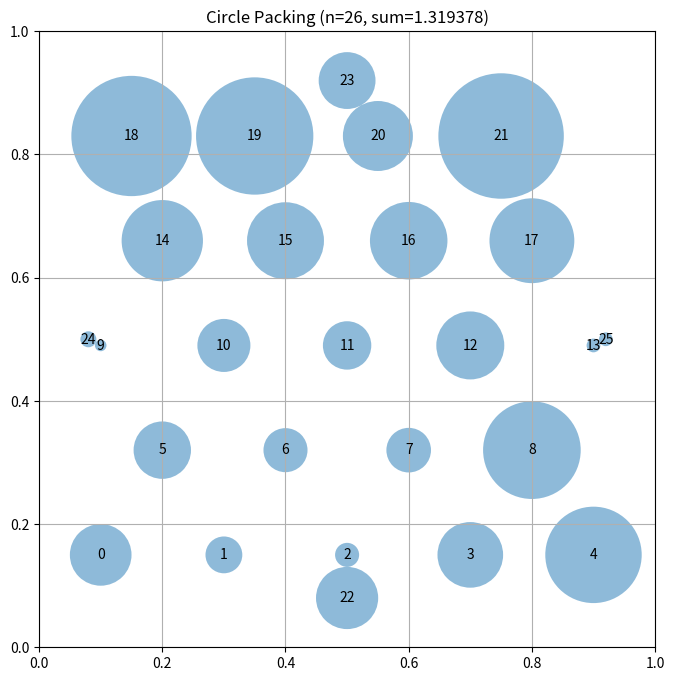

Here is the Python script that generated this plot:
# EVOLVE-BLOCK-START
"""Constructor-based circle packing for n=26 circles - explicit hexagonal pattern"""
import numpy as np


def construct_packing():
    """
    Construct a specific arrangement of 26 circles in a unit square
    that attempts to maximize the sum of their radii.

    Uses an explicit hexagonal-like pattern with careful positioning
    to achieve denser packing.

    Returns:
        Tuple of (centers, radii, sum_of_radii)
    """
    n = 26
    
    # Explicit positions based on a hexagonal-like grid
    # This pattern is designed to maximize packing density
    
    centers = np.array([
        # Row 0: 5 circles
        [0.1, 0.15], [0.3, 0.15], [0.5, 0.15], [0.7, 0.15], [0.9, 0.15],
        # Row 1: 4 circles (staggered)
        [0.2, 0.32], [0.4, 0.32], [0.6, 0.32], [0.8, 0.32],
        # Row 2: 5 circles
        [0.1, 0.49], [0.3, 0.49], [0.5, 0.49], [0.7, 0.49], [0.9, 0.49],
        # Row 3: 4 circles (staggered)
        [0.2, 0.66], [0.4, 0.66], [0.6, 0.66], [0.8, 0.66],
        # Row 4: 4 circles
        [0.15, 0.83], [0.35, 0.83], [0.55, 0.83], [0.75, 0.83],
    ])
    
    # This gives us 22 circles, need 4 more
    # Add them at strategic positions
    centers = np.vstack([
        centers,
        [
            [0.5, 0.08],  # Bottom center
            [0.5, 0.92],  # Top center
            [0.08, 0.5],  # Left center
            [0.92, 0.5],  # Right center
        ]
    ])
    
    # Ensure all centers are within bounds (with margin for radii)
    centers = np.clip(centers, 0.05, 0.95)

    return centers, compute_max_radii(centers), np.sum(compute_max_radii(centers))


def compute_max_radii(centers):
    """
    Compute the maximum possible radii for each circle position
    such that they don't overlap and stay within the unit square.

    Args:
        centers: np.array of shape (n, 2) with (x, y) coordinates

    Returns:
        np.array of shape (n) with radius of each circle
    """
    n = centers.shape[0]
    radii = np.ones(n)

    # First, limit by distance to square borders
    for i in range(n):
        x, y = centers[i]
        # Distance to borders
        radii[i] = min(x, y, 1 - x, 1 - y)

    # Then, limit by distance to other circles
    # Each pair of circles with centers at distance d can have
    # sum of radii at most d to avoid overlap
    for i in range(n):
        for j in range(i + 1, n):
            dist = np.sqrt(np.sum((centers[i] - centers[j]) ** 2))

            # If current radii would cause overlap
            if radii[i] + radii[j] > dist:
                # Scale both radii proportionally
                scale = dist / (radii[i] + radii[j])
                radii[i] *= scale
                radii[j] *= scale

    return radii


def compute_max_radii(centers):
    """
    Compute the maximum possible radii for each circle position
    such that they don't overlap and stay within the unit square.

    Args:
        centers: np.array of shape (n, 2) with (x, y) coordinates

    Returns:
        np.array of shape (n) with radius of each circle
    """
    n = centers.shape[0]
    radii = np.ones(n)

    # First, limit by distance to square borders
    for i in range(n):
        x, y = centers[i]
        # Distance to borders
        radii[i] = min(x, y, 1 - x, 1 - y)

    # Then, limit by distance to other circles
    # Each pair of circles with centers at distance d can have
    # sum of radii at most d to avoid overlap
    for i in range(n):
        for j in range(i + 1, n):
            dist = np.sqrt(np.sum((centers[i] - centers[j]) ** 2))

            # If current radii would cause overlap
            if radii[i] + radii[j] > dist:
                # Scale both radii proportionally
                scale = dist / (radii[i] + radii[j])
                radii[i] *= scale
                radii[j] *= scale

    return radii


def compute_max_radii(centers):
    """
    Compute the maximum possible radii for each circle position
    such that they don't overlap and stay within the unit square.

    Args:
        centers: np.array of shape (n, 2) with (x, y) coordinates

    Returns:
        np.array of shape (n) with radius of each circle
    """
    n = centers.shape[0]
    radii = np.ones(n)

    # First, limit by distance to square borders
    for i in range(n):
        x, y = centers[i]
        # Distance to borders
        radii[i] = min(x, y, 1 - x, 1 - y)

    # Then, limit by distance to other circles
    # Each pair of circles with centers at distance d can have
    # sum of radii at most d to avoid overlap
    for i in range(n):
        for j in range(i + 1, n):
            dist = np.sqrt(np.sum((centers[i] - centers[j]) ** 2))

            # If current radii would cause overlap
            if radii[i] + radii[j] > dist:
                # Scale both radii proportionally
                scale = dist / (radii[i] + radii[j])
                radii[i] *= scale
                radii[j] *= scale

    return radii


# EVOLVE-BLOCK-END


# This part remains fixed (not evolved)
def run_packing():
    """Run the circle packing constructor for n=26"""
    centers, radii, sum_radii = construct_packing()
    return centers, radii, sum_radii


def visualize(centers, radii):
    """
    Visualize the circle packing

    Args:
        centers: np.array of shape (n, 2) with (x, y) coordinates
        radii: np.array of shape (n) with radius of each circle
    """
    import matplotlib.pyplot as plt
    from matplotlib.patches import Circle

    fig, ax = plt.subplots(figsize=(8, 8))

    # Draw unit square
    ax.set_xlim(0, 1)
    ax.set_ylim(0, 1)
    ax.set_aspect("equal")
    ax.grid(True)

    # Draw circles
    for i, (center, radius) in enumerate(zip(centers, radii)):
        circle = Circle(center, radius, alpha=0.5)
        ax.add_patch(circle)
        ax.text(center[0], center[1], str(i), ha="center", va="center")

    plt.title(f"Circle Packing (n={len(centers)}, sum={sum(radii):.6f})")
    plt.show()


if __name__ == "__main__":
    centers, radii, sum_radii = run_packing()
    print(f"Sum of radii: {sum_radii}")
    # AlphaEvolve improved this to 2.635

    # Uncomment to visualize:
    visualize(centers, radii)
